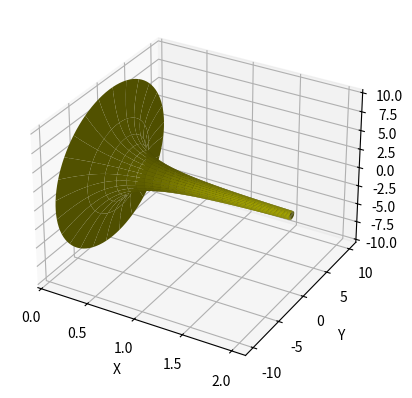

The script that saved this image:
from mpl_toolkits.mplot3d import Axes3D
import matplotlib.pyplot as plt
import numpy as np

fig = plt.figure()
ax = fig.add_subplot(111, projection='3d')

u = np.linspace(0.1, 2, 100)
v = np.linspace(0, 2*np.pi, 100)

x = np.outer(u,np.ones(np.size(u)))
y = np.outer(1/u,np.cos(v))
z = np.outer(1/u,np.sin(v))
ax.plot_surface(x, y, z,  rstride=4, cstride=4, color='y')
ax.set_xlabel('X')
ax.set_ylabel('Y')
ax.set_zlabel('Z')

plt.savefig("exemplo12.png")

plt.show()